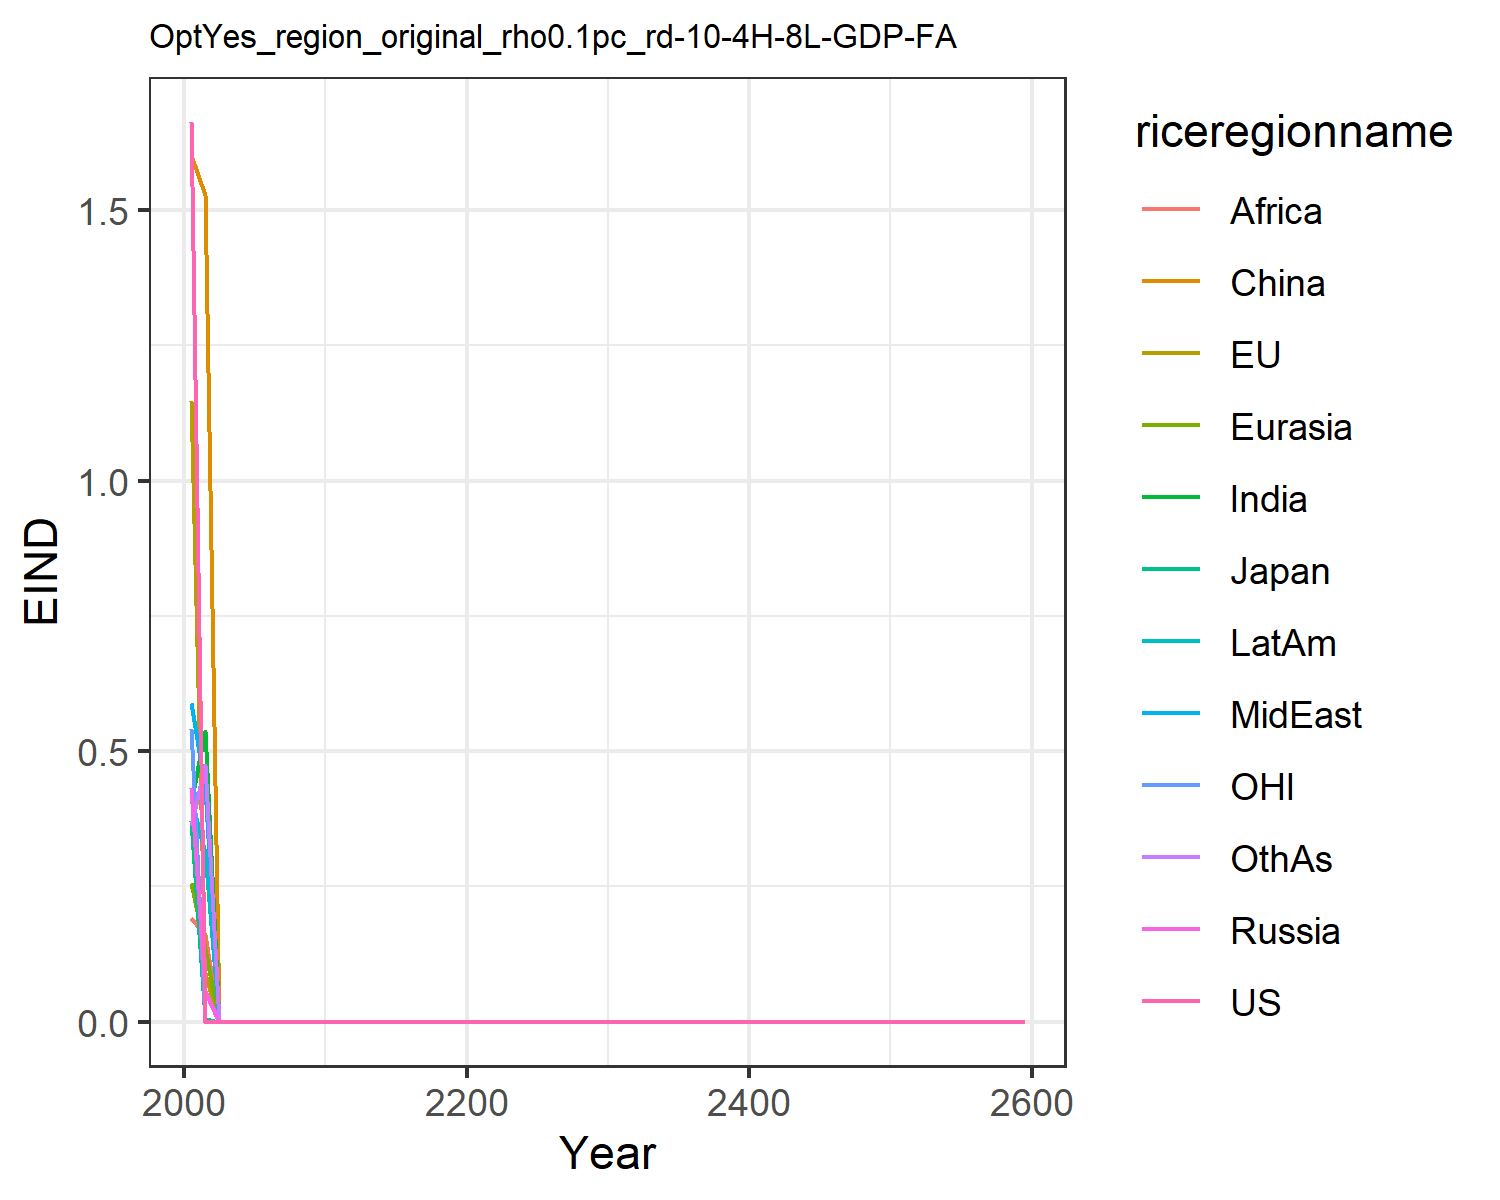

Source data for this figure (header and first rows):
1.6621334550980102, 1.1460506191660516, 0.3699659257424831, 0.43123618180564005, 0.2566662932747705, 1.6007411280266048, 0.4051515896926559, 0.5896749604345518, 0.19137708401697257, 0.4122723985071479, 0.541778261497279, 0.3639521027378334
0.0, 0.08946, 0.00503, 0.05639, 0.1338, 1.527, 0.5369, 0.4319, 0.1603, 0.3119, 0.0, 0.474
0.0, 0.0, 0.0, 0.0, 0.0, 0.0, 0.0, 0.0, 0.0, 0.0, 0.0, 0.0
0.0, 0.0, 0.0, 0.0, 0.0, 0.0, 0.0, 0.0, 0.0, 0.0, 0.0, 0.0
0.0, 0.0, 0.0, 0.0, 0.0, 0.0, 0.0, 0.0, 0.0, 0.0, 0.0, 0.0
0.0, 0.0, 0.0, 0.0, 0.0, 0.0, 0.0, 0.0, 0.0, 0.0, 0.0, 0.0
0.0, 0.0, 0.0, 0.0, 0.0, 0.0, 0.0, 0.0, 0.0, 0.0, 0.0, 0.0
0.0, 0.0, 0.0, 0.0, 0.0, 0.0, 0.0, 0.0, 0.0, 0.0, 0.0, 0.0
0.0, 0.0, 0.0, 0.0, 0.0, 0.0, 0.0, 0.0, 0.0, 0.0, 0.0, 0.0
0.0, 0.0, 0.0, 0.0, 0.0, 0.0, 0.0, 0.0, 0.0, 0.0, 0.0, 0.0
0.0, 0.0, 0.0, 0.0, 0.0, 0.0, 0.0, 0.0, 0.0, 0.0, 0.0, 0.0
0.0, 0.0, 0.0, 0.0, 0.0, 0.0, 0.0, 0.0, 0.0, 0.0, 0.0, 0.0
0.0, 0.0, 0.0, 0.0, 0.0, 0.0, 0.0, 0.0, 0.0, 0.0, 0.0, 0.0
0.0, 0.0, 0.0, 0.0, 0.0, 0.0, 0.0, 0.0, 0.0, 0.0, 0.0, 0.0
0.0, 0.0, 0.0, 0.0, 0.0, 0.0, 0.0, 0.0, 0.0, 0.0, 0.0, 0.0
0.0, 0.0, 0.0, 0.0, 0.0, 0.0, 0.0, 0.0, 0.0, 0.0, 0.0, 0.0
0.0, 0.0, 0.0, 0.0, 0.0, 0.0, 0.0, 0.0, 0.0, 0.0, 0.0, 0.0
0.0, 0.0, 0.0, 0.0, 0.0, 0.0, 0.0, 0.0, 0.0, 0.0, 0.0, 0.0
0.0, 0.0, 0.0, 0.0, 0.0, 0.0, 0.0, 0.0, 0.0, 0.0, 0.0, 0.0
0.0, 0.0, 0.0, 0.0, 0.0, 0.0, 0.0, 0.0, 0.0, 0.0, 0.0, 0.0
0.0, 0.0, 0.0, 0.0, 0.0, 0.0, 0.0, 0.0, 0.0, 0.0, 0.0, 0.0
0.0, 0.0, 0.0, 0.0, 0.0, 0.0, 0.0, 0.0, 0.0, 0.0, 0.0, 0.0
0.0, 0.0, 0.0, 0.0, 0.0, 0.0, 0.0, 0.0, 0.0, 0.0, 0.0, 0.0
0.0, 0.0, 0.0, 0.0, 0.0, 0.0, 0.0, 0.0, 0.0, 0.0, 0.0, 0.0
0.0, 0.0, 0.0, 0.0, 0.0, 0.0, 0.0, 0.0, 0.0, 0.0, 0.0, 0.0
0.0, 0.0, 0.0, 0.0, 0.0, 0.0, 0.0, 0.0, 0.0, 0.0, 0.0, 0.0
0.0, 0.0, 0.0, 0.0, 0.0, 0.0, 0.0, 0.0, 0.0, 0.0, 0.0, 0.0
0.0, 0.0, 0.0, 0.0, 0.0, 0.0, 0.0, 0.0, 0.0, 0.0, 0.0, 0.0
0.0, 0.0, 0.0, 0.0, 0.0, 0.0, 0.0, 0.0, 0.0, 0.0, 0.0, 0.0
0.0, 0.0, 0.0, 0.0, 0.0, 0.0, 0.0, 0.0, 0.0, 0.0, 0.0, 0.0
0.0, 0.0, 0.0, 0.0, 0.0, 0.0, 0.0, 0.0, 0.0, 0.0, 0.0, 0.0
0.0, 0.0, 0.0, 0.0, 0.0, 0.0, 0.0, 0.0, 0.0, 0.0, 0.0, 0.0
0.0, 0.0, 0.0, 0.0, 0.0, 0.0, 0.0, 0.0, 0.0, 0.0, 0.0, 0.0
0.0, 0.0, 0.0, 0.0, 0.0, 0.0, 0.0, 0.0, 0.0, 0.0, 0.0, 0.0
0.0, 0.0, 0.0, 0.0, 0.0, 0.0, 0.0, 0.0, 0.0, 0.0, 0.0, 0.0
0.0, 0.0, 0.0, 0.0, 0.0, 0.0, 0.0, 0.0, 0.0, 0.0, 0.0, 0.0
0.0, 0.0, 0.0, 0.0, 0.0, 0.0, 0.0, 0.0, 0.0, 0.0, 0.0, 0.0
0.0, 0.0, 0.0, 0.0, 0.0, 0.0, 0.0, 0.0, 0.0, 0.0, 0.0, 0.0
0.0, 0.0, 0.0, 0.0, 0.0, 0.0, 0.0, 0.0, 0.0, 0.0, 0.0, 0.0
0.0, 0.0, 0.0, 0.0, 0.0, 0.0, 0.0, 0.0, 0.0, 0.0, 0.0, 0.0
0.0, 0.0, 0.0, 0.0, 0.0, 0.0, 0.0, 0.0, 0.0, 0.0, 0.0, 0.0
0.0, 0.0, 0.0, 0.0, 0.0, 0.0, 0.0, 0.0, 0.0, 0.0, 0.0, 0.0
0.0, 0.0, 0.0, 0.0, 0.0, 0.0, 0.0, 0.0, 0.0, 0.0, 0.0, 0.0
0.0, 0.0, 0.0, 0.0, 0.0, 0.0, 0.0, 0.0, 0.0, 0.0, 0.0, 0.0
0.0, 0.0, 0.0, 0.0, 0.0, 0.0, 0.0, 0.0, 0.0, 0.0, 0.0, 0.0
0.0, 0.0, 0.0, 0.0, 0.0, 0.0, 0.0, 0.0, 0.0, 0.0, 0.0, 0.0
0.0, 0.0, 0.0, 0.0, 0.0, 0.0, 0.0, 0.0, 0.0, 0.0, 0.0, 0.0
0.0, 0.0, 0.0, 0.0, 0.0, 0.0, 0.0, 0.0, 0.0, 0.0, 0.0, 0.0
0.0, 0.0, 0.0, 0.0, 0.0, 0.0, 0.0, 0.0, 0.0, 0.0, 0.0, 0.0
0.0, 0.0, 0.0, 0.0, 0.0, 0.0, 0.0, 0.0, 0.0, 0.0, 0.0, 0.0
0.0, 0.0, 0.0, 0.0, 0.0, 0.0, 0.0, 0.0, 0.0, 0.0, 0.0, 0.0
0.0, 0.0, 0.0, 0.0, 0.0, 0.0, 0.0, 0.0, 0.0, 0.0, 0.0, 0.0
0.0, 0.0, 0.0, 0.0, 0.0, 0.0, 0.0, 0.0, 0.0, 0.0, 0.0, 0.0
0.0, 0.0, 0.0, 0.0, 0.0, 0.0, 0.0, 0.0, 0.0, 0.0, 0.0, 0.0
0.0, 0.0, 0.0, 0.0, 0.0, 0.0, 0.0, 0.0, 0.0, 0.0, 0.0, 0.0
0.0, 0.0, 0.0, 0.0, 0.0, 0.0, 0.0, 0.0, 0.0, 0.0, 0.0, 0.0
0.0, 0.0, 0.0, 0.0, 0.0, 0.0, 0.0, 0.0, 0.0, 0.0, 0.0, 0.0
0.0, 0.0, 0.0, 0.0, 0.0, 0.0, 0.0, 0.0, 0.0, 0.0, 0.0, 0.0
0.0, 0.0, 0.0, 0.0, 0.0, 0.0, 0.0, 0.0, 0.0, 0.0, 0.0, 0.0
0.0, 0.0, 0.0, 0.0, 0.0, 0.0, 0.0, 0.0, 0.0, 0.0, 0.0, 0.0
